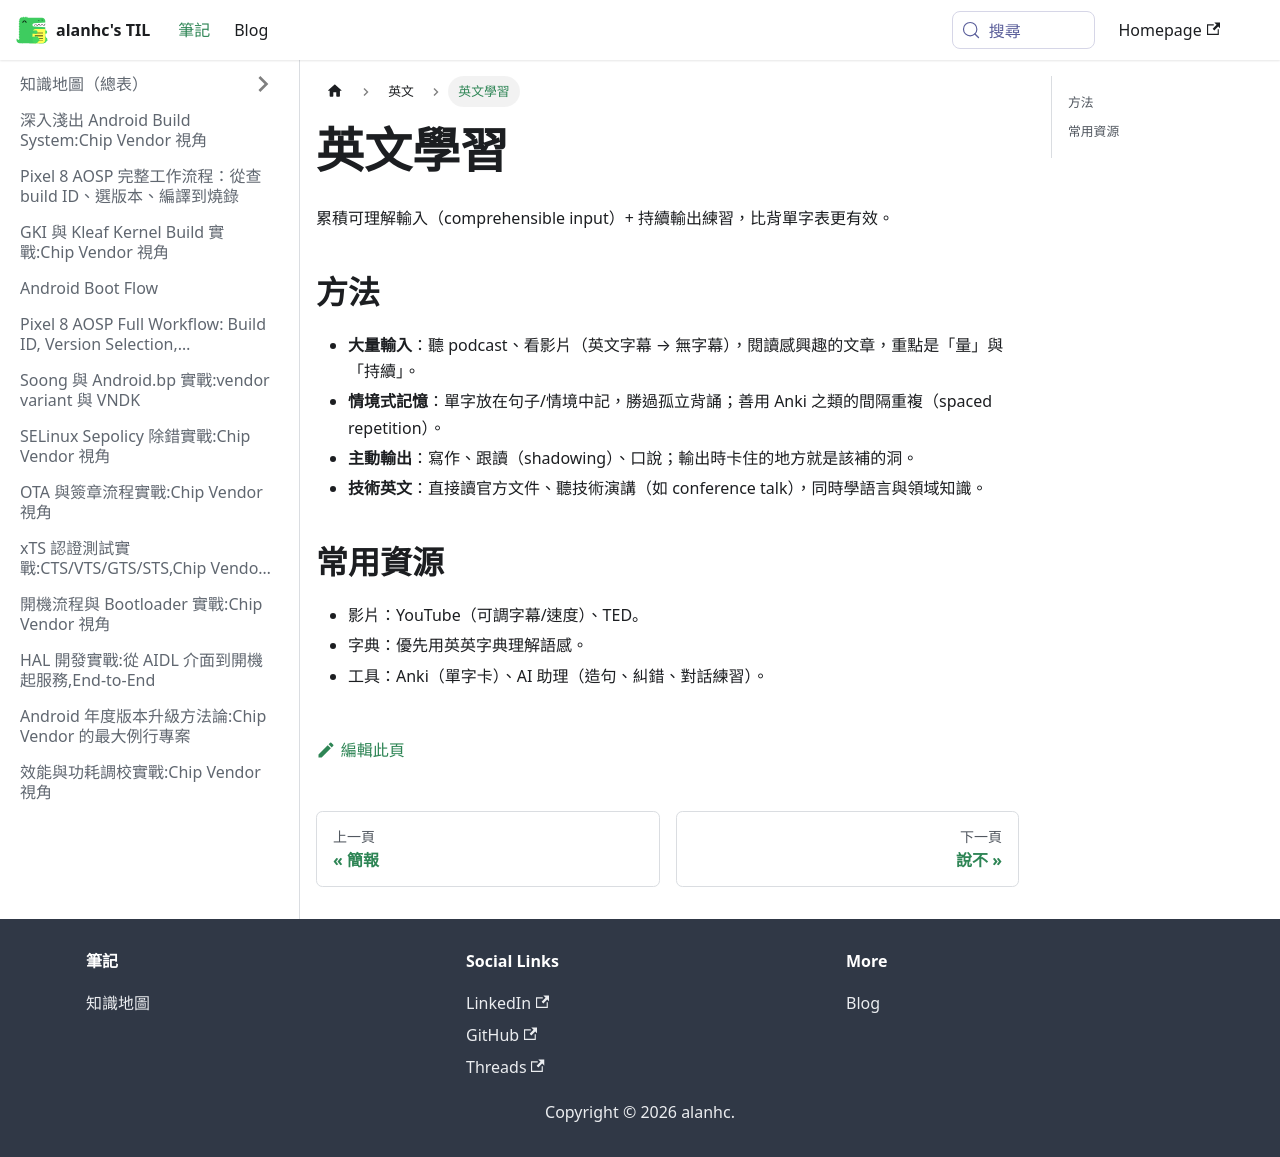

repository: alanhc/til · page: docs/英文/英文學習.html · generator: docusaurus

# 英文學習

累積可理解輸入（comprehensible input）+ 持續輸出練習，比背單字表更有效。

## 方法

- **大量輸入**：聽 podcast、看影片（英文字幕 → 無字幕），閱讀感興趣的文章，重點是「量」與「持續」。
- **情境式記憶**：單字放在句子/情境中記，勝過孤立背誦；善用 Anki 之類的間隔重複（spaced repetition）。
- **主動輸出**：寫作、跟讀（shadowing）、口說；輸出時卡住的地方就是該補的洞。
- **技術英文**：直接讀官方文件、聽技術演講（如 conference talk），同時學語言與領域知識。

## 常用資源

- 影片：YouTube（可調字幕/速度）、TED。
- 字典：優先用英英字典理解語感。
- 工具：Anki（單字卡）、AI 助理（造句、糾錯、對話練習）。
